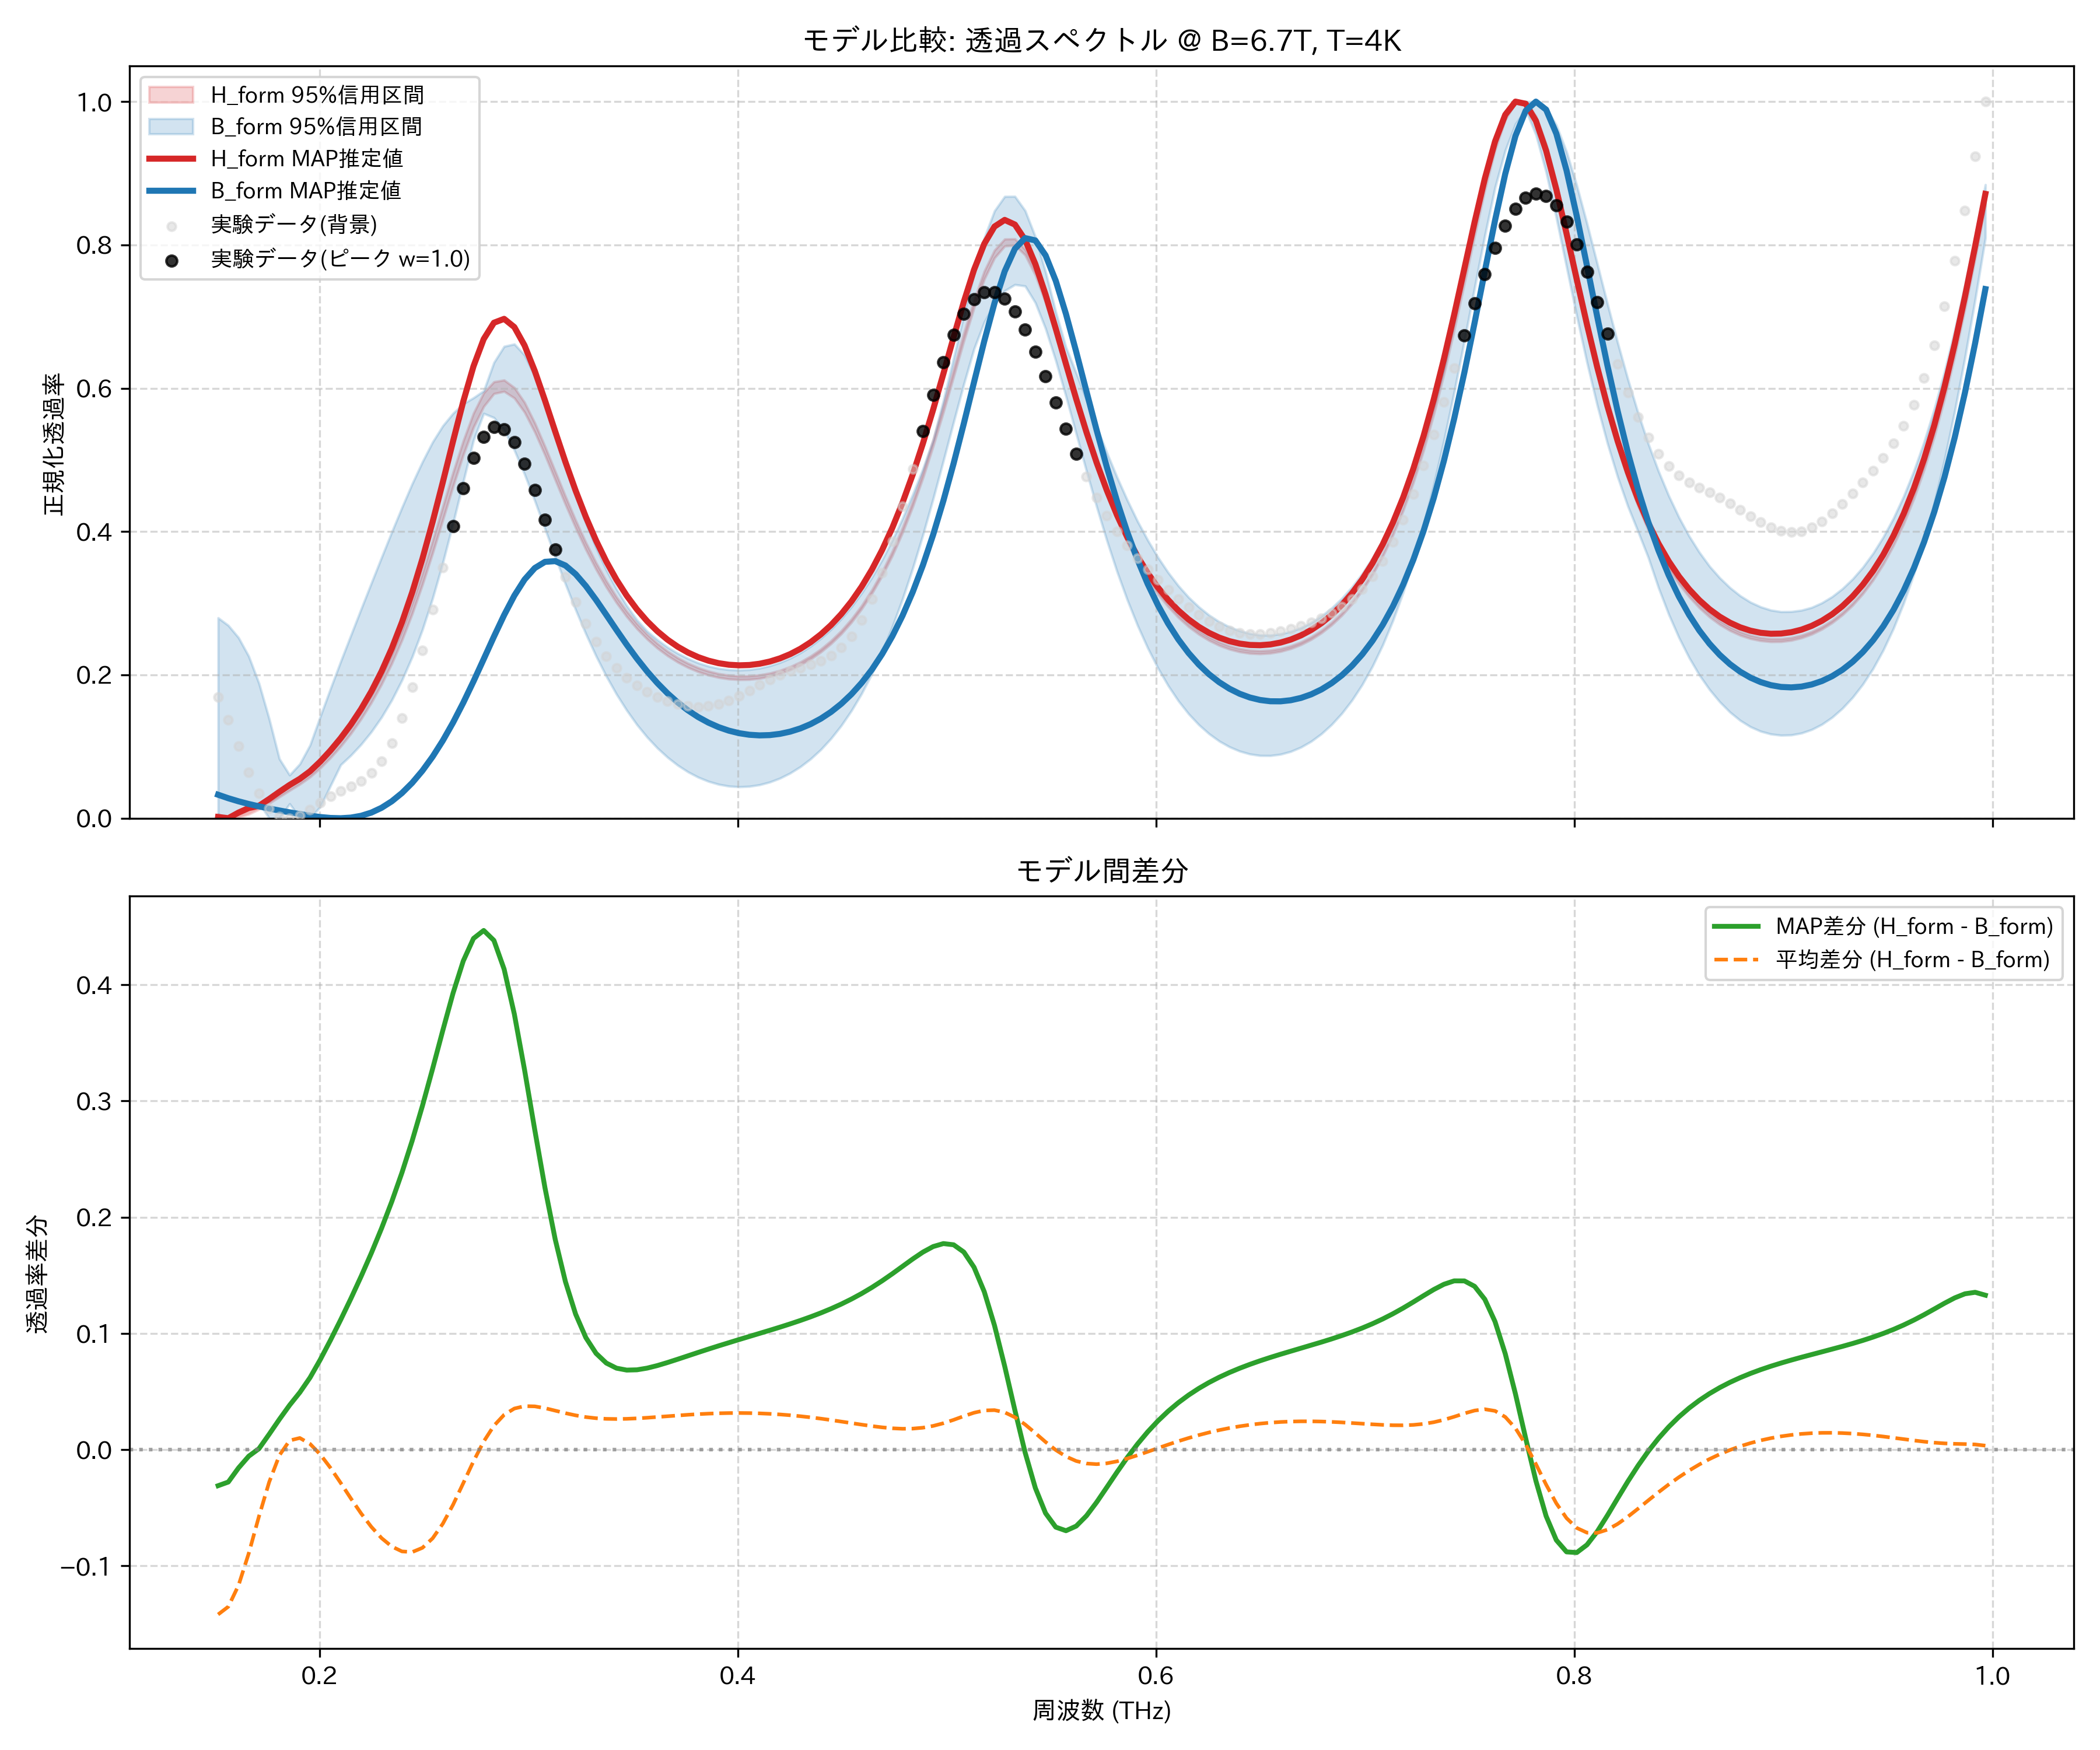

The data file committed next to this chart (first rows):
frequency_thz, H_form_mean, H_form_map, H_form_lower_95, H_form_upper_95, B_form_mean, B_form_map, B_form_lower_95, B_form_upper_95, observed_normalized
0.1514, 0.004206, 0.001731, 0.002847, 0.005812, 0.1461, 0.03279, 0.0, 0.2797, 0.1692
0.1563, 0.0, 0.0, 0.0, 0.0, 0.1351, 0.02789, 0.001789, 0.2691, 0.1375
0.1612, 0.002161, 0.007853, 0.001001, 0.004298, 0.1189, 0.02361, 0.008282, 0.252, 0.1003
0.1661, 0.007411, 0.01421, 0.005645, 0.009639, 0.09671, 0.01987, 0.01501, 0.226, 0.06426
0.171, 0.01456, 0.01733, 0.0125, 0.01639, 0.07205, 0.01654, 0.02135, 0.1884, 0.03446
0.1759, 0.02309, 0.02677, 0.02071, 0.02522, 0.05103, 0.01354, 0.0, 0.1387, 0.01368
0.1808, 0.03228, 0.03681, 0.02972, 0.03476, 0.03722, 0.01078, 0.0, 0.08286, 0.002533
0.1856, 0.04141, 0.04642, 0.03869, 0.04414, 0.03359, 0.008188, 0.02011, 0.06028, 0.0
0.1905, 0.0503, 0.05495, 0.04736, 0.05316, 0.0403, 0.005759, 0.0006054, 0.07575, 0.004031
0.1954, 0.06063, 0.06549, 0.05745, 0.06385, 0.0557, 0.003541, 0.0, 0.102, 0.01208
0.2003, 0.07332, 0.07906, 0.06993, 0.07676, 0.07748, 0.001672, 0.01603, 0.1419, 0.0216
0.2052, 0.08792, 0.09453, 0.08428, 0.09151, 0.1036, 0.0003859, 0.04528, 0.1808, 0.0306
0.2101, 0.1042, 0.1117, 0.1003, 0.108, 0.1329, 0.0, 0.0745, 0.2187, 0.03814
0.2149, 0.1225, 0.1309, 0.1182, 0.1265, 0.1645, 0.0008804, 0.08779, 0.2554, 0.04467
0.2198, 0.143, 0.1524, 0.1385, 0.1475, 0.1979, 0.003393, 0.103, 0.292, 0.052
0.2247, 0.1661, 0.1769, 0.1613, 0.1711, 0.2325, 0.007859, 0.1205, 0.3281, 0.06282
0.2296, 0.1923, 0.2049, 0.1868, 0.1978, 0.2684, 0.01453, 0.1409, 0.364, 0.07985
0.2345, 0.2219, 0.2369, 0.2158, 0.2279, 0.3053, 0.02359, 0.1648, 0.3994, 0.1051
0.2394, 0.2553, 0.2735, 0.2484, 0.2618, 0.3429, 0.03517, 0.1927, 0.4337, 0.1396
0.2443, 0.2928, 0.3151, 0.2852, 0.2999, 0.3809, 0.04936, 0.2252, 0.4668, 0.1831
0.2491, 0.3341, 0.3619, 0.3258, 0.342, 0.4186, 0.06625, 0.263, 0.4973, 0.2342
0.254, 0.3788, 0.4136, 0.3699, 0.3875, 0.4552, 0.0859, 0.3068, 0.525, 0.2908
0.2589, 0.4257, 0.4691, 0.4162, 0.4352, 0.4894, 0.1083, 0.3566, 0.5476, 0.3499
0.2638, 0.4727, 0.5262, 0.4631, 0.4827, 0.5201, 0.1335, 0.4117, 0.565, 0.4078
0.2687, 0.517, 0.5816, 0.507, 0.5267, 0.5459, 0.1612, 0.4697, 0.5783, 0.4603
0.2736, 0.5553, 0.6307, 0.5456, 0.5652, 0.5653, 0.1909, 0.5274, 0.5866, 0.503
0.2785, 0.584, 0.6687, 0.5745, 0.5936, 0.577, 0.222, 0.5648, 0.5964, 0.5323
0.2833, 0.6005, 0.6914, 0.5925, 0.609, 0.5799, 0.2534, 0.559, 0.6359, 0.5457
0.2882, 0.6036, 0.6968, 0.5956, 0.6115, 0.5737, 0.2835, 0.5416, 0.6584, 0.5427
0.2931, 0.594, 0.6854, 0.5863, 0.6009, 0.5587, 0.3107, 0.5135, 0.6617, 0.5248
0.298, 0.5737, 0.6598, 0.5665, 0.5803, 0.5362, 0.3331, 0.48, 0.6464, 0.4951
0.3029, 0.5456, 0.6242, 0.5389, 0.5517, 0.5084, 0.3491, 0.4431, 0.6166, 0.4576
0.3078, 0.5128, 0.5829, 0.5067, 0.5188, 0.4772, 0.3578, 0.4039, 0.5787, 0.4165
0.3127, 0.4782, 0.5397, 0.4722, 0.484, 0.4446, 0.3588, 0.3648, 0.5362, 0.3753
0.3175, 0.4436, 0.4972, 0.4378, 0.4492, 0.4122, 0.3527, 0.3268, 0.4927, 0.3364
0.3224, 0.4106, 0.4571, 0.4052, 0.4158, 0.3811, 0.3406, 0.2909, 0.4508, 0.3016
0.3273, 0.3799, 0.4204, 0.3748, 0.3848, 0.3519, 0.3241, 0.2572, 0.4121, 0.2716
0.3322, 0.3519, 0.3875, 0.3472, 0.3565, 0.3249, 0.3047, 0.2262, 0.3774, 0.2465
0.3371, 0.3269, 0.3583, 0.3225, 0.3311, 0.3004, 0.2838, 0.1982, 0.3467, 0.226
0.342, 0.3047, 0.3328, 0.3006, 0.3086, 0.2784, 0.2627, 0.173, 0.3199, 0.2094
0.3468, 0.2852, 0.3106, 0.2813, 0.2889, 0.2587, 0.2422, 0.1506, 0.2966, 0.1961
0.3517, 0.2681, 0.2914, 0.2645, 0.2716, 0.2413, 0.2227, 0.1305, 0.2767, 0.1853
0.3566, 0.2534, 0.2749, 0.2499, 0.2566, 0.226, 0.2048, 0.1131, 0.261, 0.1765
0.3615, 0.2407, 0.2609, 0.2374, 0.2438, 0.2127, 0.1886, 0.09795, 0.249, 0.1693
0.3664, 0.23, 0.2491, 0.2267, 0.2329, 0.2012, 0.1742, 0.08491, 0.2386, 0.1636
0.3713, 0.2209, 0.2393, 0.2177, 0.2237, 0.1915, 0.1615, 0.07382, 0.23, 0.1592
0.3762, 0.2134, 0.2312, 0.2103, 0.2161, 0.1834, 0.1505, 0.0646, 0.2228, 0.1565
0.381, 0.2074, 0.2248, 0.2044, 0.21, 0.1769, 0.1412, 0.05716, 0.2168, 0.1556
0.3859, 0.2027, 0.2198, 0.1998, 0.2052, 0.1718, 0.1334, 0.05141, 0.2123, 0.1566
0.3908, 0.1993, 0.2163, 0.1964, 0.2017, 0.1681, 0.1271, 0.04728, 0.2092, 0.1595
0.3957, 0.1972, 0.2142, 0.1943, 0.1995, 0.1657, 0.1222, 0.04474, 0.2073, 0.1644
0.4006, 0.1962, 0.2134, 0.1934, 0.1984, 0.1647, 0.1187, 0.0438, 0.2067, 0.1707
0.4055, 0.1964, 0.2138, 0.1936, 0.1986, 0.165, 0.1165, 0.04442, 0.2074, 0.1781
0.4104, 0.1978, 0.2156, 0.1951, 0.1999, 0.1666, 0.1156, 0.0466, 0.2094, 0.1858
0.4152, 0.2004, 0.2186, 0.1978, 0.2025, 0.1696, 0.116, 0.05039, 0.2127, 0.1932
0.4201, 0.2043, 0.2231, 0.2018, 0.2062, 0.174, 0.1177, 0.05579, 0.2173, 0.1998
0.425, 0.2095, 0.229, 0.2071, 0.2114, 0.1799, 0.1208, 0.06294, 0.2233, 0.2053
0.4299, 0.2161, 0.2364, 0.2138, 0.218, 0.1874, 0.1253, 0.07187, 0.2308, 0.21
0.4348, 0.2243, 0.2456, 0.2221, 0.2262, 0.1966, 0.1313, 0.08274, 0.24, 0.2144
0.4397, 0.2342, 0.2565, 0.2319, 0.236, 0.2075, 0.139, 0.09577, 0.2509, 0.2196
... 114 more rows
